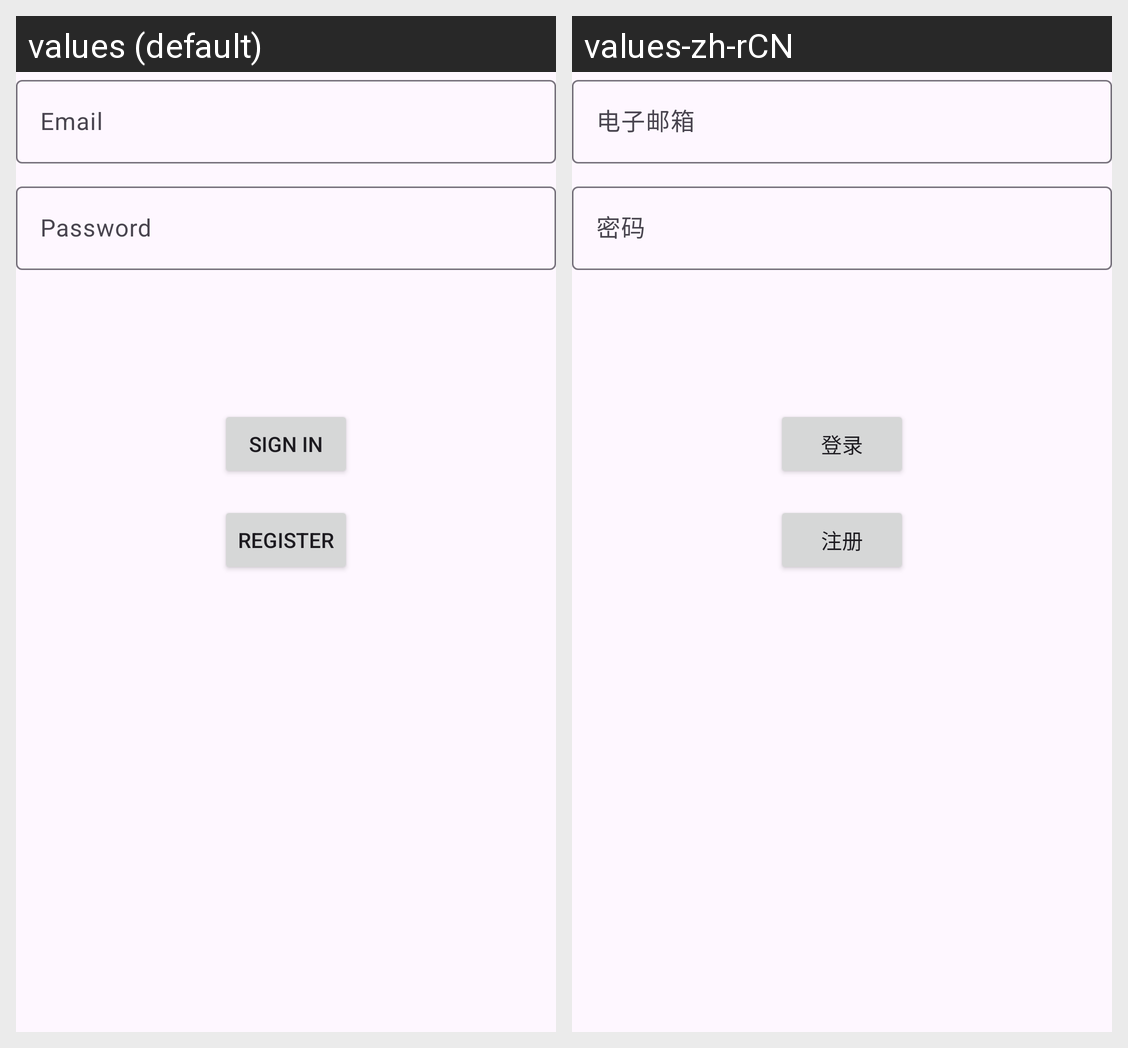

Here is an Android app screen in its default locale and in the app's own translations. Write out the translated-string differences for the strings that appear on this screen.
Android screen res/layout/activity_login.xml rendered under 2 locales, left to right: values (default), values-zh-rCN. Device: Nexus 5 (rendered at 1080×1920; each locale shown at half size, 540×960, under a caption strip naming it); theme Theme.Fund.
Strings drawn on this screen, with the default value and each locale's value (text and hints the layout hard-codes, and strings that could not be matched under every locale, appear in the picture but are not listed):

prompt_email
  values: Email
  values-zh-rCN: 电子邮箱

prompt_password
  values: Password
  values-zh-rCN: 密码

action_sign_in
  values: Sign in
  values-zh-rCN: 登录

action_register
  values: Register
  values-zh-rCN: 注册
